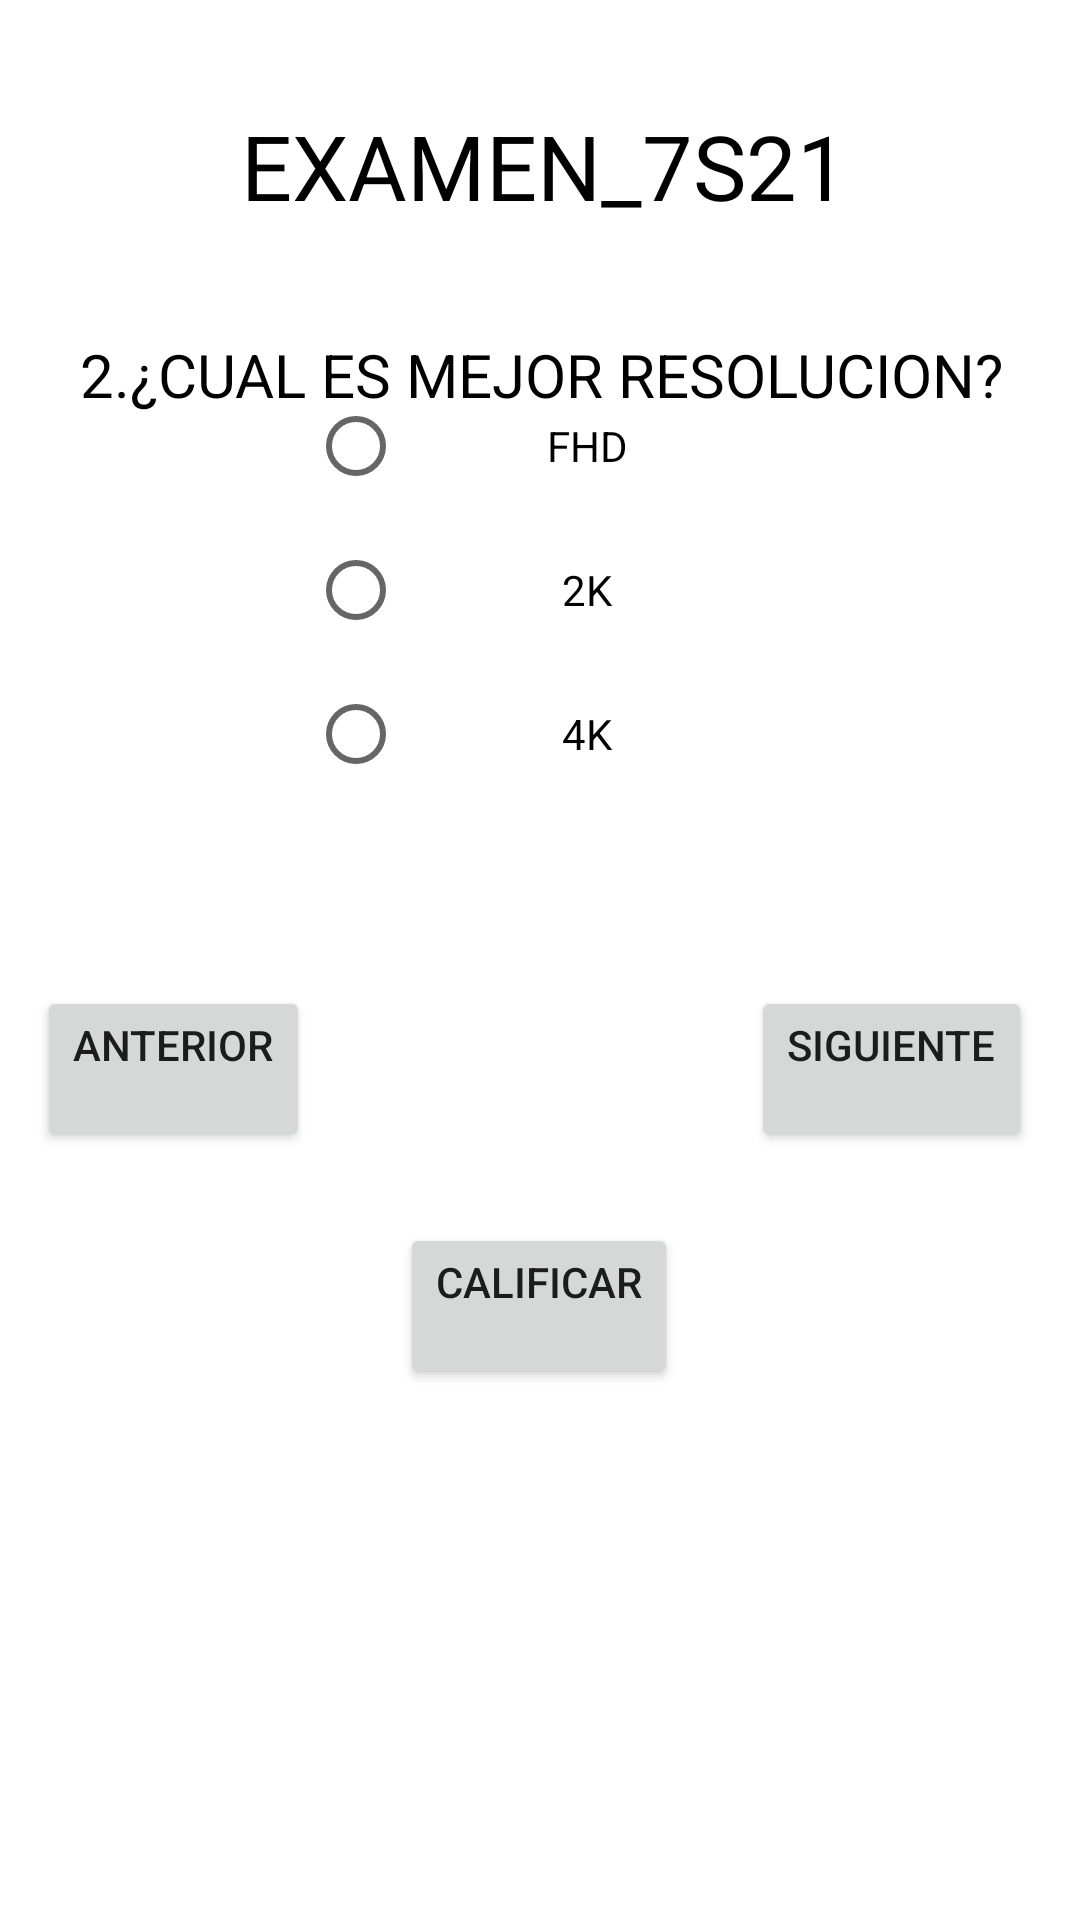

Here is an Android app screen rendered from its layout file. Give the layout XML and the strings, colors and styles it references.
<!-- AndroidManifest.xml: application theme Theme.Examen_7s21 -->
<!-- res/layout/activity_dos.xml -->
<?xml version="1.0" encoding="utf-8"?>
<androidx.constraintlayout.widget.ConstraintLayout xmlns:android="http://schemas.android.com/apk/res/android"
    xmlns:app="http://schemas.android.com/apk/res-auto"
    xmlns:tools="http://schemas.android.com/tools"
    android:layout_width="match_parent"
    android:layout_height="match_parent"
    tools:context=".DosActivity">

    <TextView
        android:id="@+id/textView"
        android:layout_width="wrap_content"
        android:layout_height="wrap_content"
        android:layout_marginStart="106dp"
        android:layout_marginTop="35dp"
        android:layout_marginEnd="103dp"
        android:text="@string/TituloPrincipal"
        android:textColor="#000000"
        android:textSize="30sp"
        app:layout_constraintEnd_toEndOf="parent"
        app:layout_constraintStart_toStartOf="parent"
        app:layout_constraintTop_toTopOf="parent" />

    <TextView
        android:id="@+id/textView3"
        android:layout_width="wrap_content"
        android:layout_height="wrap_content"
        android:layout_marginStart="51dp"
        android:layout_marginTop="36dp"
        android:layout_marginEnd="50dp"
        android:text="@string/Pregunta2"
        android:textColor="#000000"
        android:textSize="20sp"
        app:layout_constraintEnd_toEndOf="parent"
        app:layout_constraintStart_toStartOf="parent"
        app:layout_constraintTop_toBottomOf="@+id/textView" />

    <RadioGroup
        android:id="@+id/rd2"
        android:layout_width="154dp"
        android:layout_height="188dp"
        android:layout_marginStart="128dp"
        android:layout_marginEnd="129dp"
        android:layout_marginBottom="117dp"
        android:gravity="center"
        app:layout_constraintBottom_toTopOf="@+id/button3"
        app:layout_constraintEnd_toEndOf="parent"
        app:layout_constraintStart_toStartOf="parent">

        <RadioButton
            android:id="@+id/radioButton"
            android:layout_width="match_parent"
            android:layout_height="wrap_content"
            android:layout_gravity="center"
            android:gravity="center"
            android:text="@string/opc4" />

        <RadioButton
            android:id="@+id/radioButton2"
            android:layout_width="match_parent"
            android:layout_height="wrap_content"
            android:gravity="center"
            android:text="@string/opc5" />

        <RadioButton
            android:id="@+id/radioButton3"
            android:layout_width="match_parent"
            android:layout_height="wrap_content"
            android:gravity="center"
            android:text="@string/opc6" />
    </RadioGroup>

    <Button
        android:id="@+id/button"
        android:layout_width="wrap_content"
        android:layout_height="wrap_content"
        android:layout_marginEnd="16dp"
        android:layout_marginBottom="256dp"
        android:text="@string/btn1"
        app:layout_constraintBottom_toBottomOf="parent"
        app:layout_constraintEnd_toEndOf="parent" />

    <Button
        android:id="@+id/button2"
        android:layout_width="wrap_content"
        android:layout_height="wrap_content"
        android:layout_marginStart="19dp"
        android:layout_marginEnd="154dp"
        android:layout_marginBottom="256dp"
        android:text="@string/btn2"
        app:layout_constraintBottom_toBottomOf="parent"
        app:layout_constraintEnd_toStartOf="@+id/button"
        app:layout_constraintStart_toStartOf="parent" />

    <Button
        android:id="@+id/button3"
        android:layout_width="wrap_content"
        android:layout_height="wrap_content"
        android:layout_marginStart="149dp"
        android:layout_marginEnd="150dp"
        android:layout_marginBottom="177dp"
        android:text="@string/btn3"
        app:layout_constraintBottom_toBottomOf="parent"
        app:layout_constraintEnd_toEndOf="parent"
        app:layout_constraintStart_toStartOf="parent" />
</androidx.constraintlayout.widget.ConstraintLayout>
<!-- resources referenced by this layout -->
<resources>
  <string name="Pregunta2">2.¿CUAL ES MEJOR RESOLUCION?</string>
  <string name="TituloPrincipal">EXAMEN_7S21</string>
  <string name="btn1">SIGUIENTE\n</string>
  <string name="btn2">ANTERIOR\n</string>
  <string name="btn3">CALIFICAR\n</string>
  <string name="opc4">FHD</string>
  <string name="opc5">2K</string>
  <string name="opc6">4K</string>
  <style name="Theme.Examen_7s21" parent="Theme.MaterialComponents.DayNight.DarkActionBar">
          
          <item name="colorPrimary">@color/purple_500</item>
          <item name="colorPrimaryVariant">@color/purple_700</item>
          <item name="colorOnPrimary">@color/white</item>
          
          <item name="colorSecondary">@color/teal_200</item>
          <item name="colorSecondaryVariant">@color/teal_700</item>
          <item name="colorOnSecondary">@color/black</item>
          
          <item name="android:statusBarColor">?attr/colorPrimaryVariant</item>
          
      </style>
  <!-- not gathered from this repository: default colours our renderer supplied (Android Studio template values) -->
  <color name="purple_500">#FF6200EE</color>
  <color name="purple_700">#FF3700B3</color>
  <color name="teal_200">#FF03DAC5</color>
  <color name="teal_700">#FF018786</color>
  <color name="black">#FF000000</color>
  <color name="white">#FFFFFFFF</color>
</resources>
